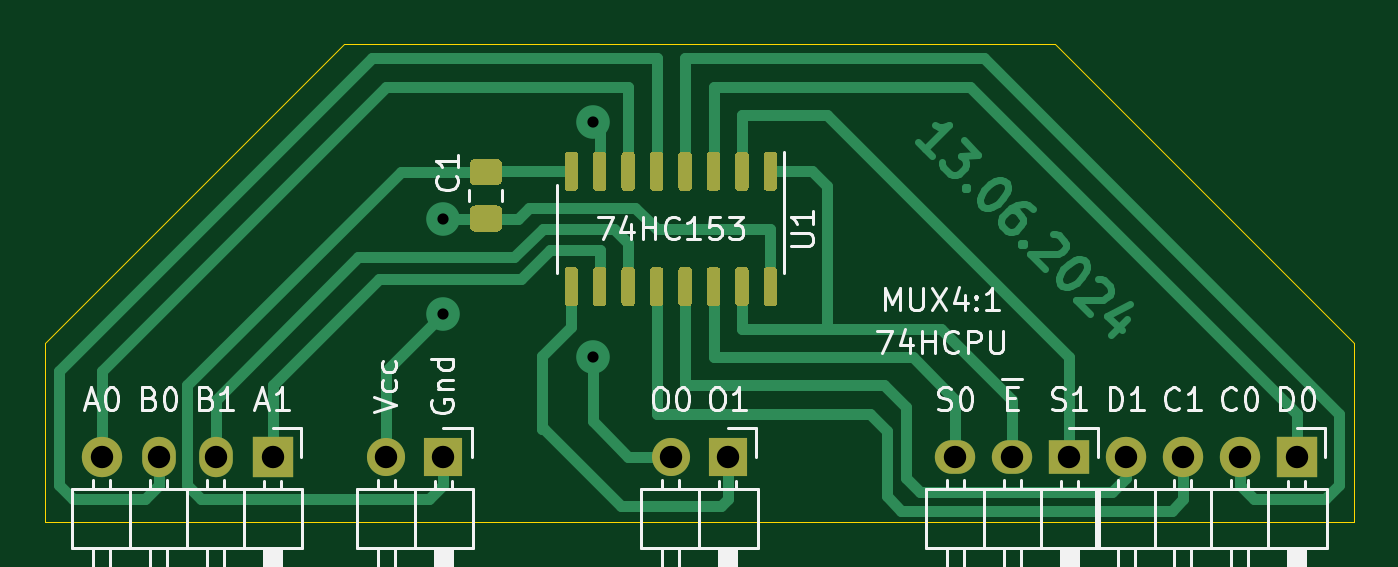
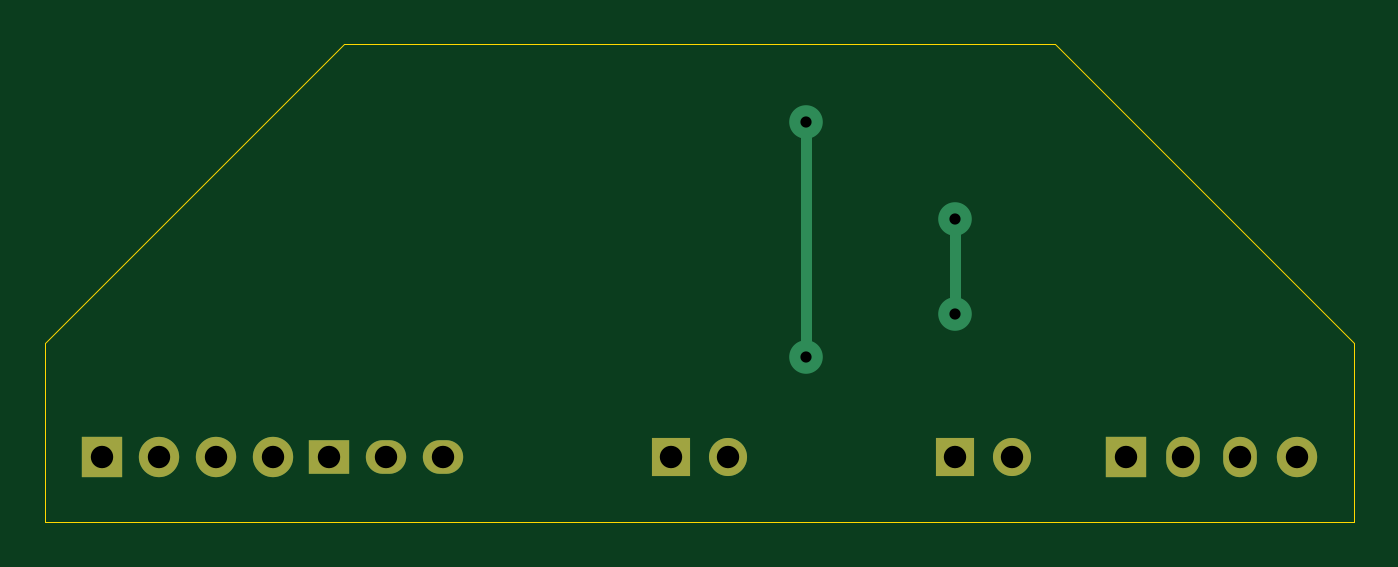
Circuit board: 10 layer files. Board 58.4 x 21.3 mm.
- bottom_copper: MUX1-B_Cu.gbr (2116 bytes)
- bottom_mask: MUX1-B_Mask.gbr (1160 bytes)
- paste: MUX1-B_Paste.gbr (455 bytes)
- bottom_silk: MUX1-B_SilkS.gbr (456 bytes)
- outline: MUX1-Edge_Cuts.gbr (779 bytes)
- top_copper: MUX1-F_Cu.gbr (17759 bytes)
- top_mask: MUX1-F_Mask.gbr (7278 bytes)
- paste: MUX1-F_Paste.gbr (6573 bytes)
- top_silk: MUX1-F_SilkS.gbr (23461 bytes)
- drill: MUX1.drl (317 bytes)

=== bottom_copper: MUX1-B_Cu.gbr ===
%TF.GenerationSoftware,KiCad,Pcbnew,(5.1.8)-1*%
%TF.CreationDate,2024-06-16T21:37:54+03:00*%
%TF.ProjectId,MUX1,4d555831-2e6b-4696-9361-645f70636258,rev?*%
%TF.SameCoordinates,Original*%
%TF.FileFunction,Copper,L2,Bot*%
%TF.FilePolarity,Positive*%
%FSLAX46Y46*%
G04 Gerber Fmt 4.6, Leading zero omitted, Abs format (unit mm)*
G04 Created by KiCad (PCBNEW (5.1.8)-1) date 2024-06-16 21:37:54*
%MOMM*%
%LPD*%
G01*
G04 APERTURE LIST*
%TA.AperFunction,ComponentPad*%
%ADD10O,1.700000X1.700000*%
%TD*%
%TA.AperFunction,ComponentPad*%
%ADD11R,1.700000X1.700000*%
%TD*%
%TA.AperFunction,ComponentPad*%
%ADD12R,1.800000X1.800000*%
%TD*%
%TA.AperFunction,ComponentPad*%
%ADD13O,1.500000X1.800000*%
%TD*%
%TA.AperFunction,ComponentPad*%
%ADD14O,1.800000X1.800000*%
%TD*%
%TA.AperFunction,ComponentPad*%
%ADD15R,1.800000X1.500000*%
%TD*%
%TA.AperFunction,ComponentPad*%
%ADD16O,1.800000X1.500000*%
%TD*%
%TA.AperFunction,ViaPad*%
%ADD17C,1.500000*%
%TD*%
%TA.AperFunction,Conductor*%
%ADD18C,0.500000*%
%TD*%
G04 APERTURE END LIST*
D10*
%TO.P,J5,2*%
%TO.N,/O0*%
X109220000Y-63500000D03*
D11*
%TO.P,J5,1*%
%TO.N,/O1*%
X111760000Y-63500000D03*
%TD*%
D12*
%TO.P,J1,1*%
%TO.N,/A1*%
X91440000Y-63500000D03*
D13*
%TO.P,J1,2*%
%TO.N,/B1*%
X88900000Y-63500000D03*
%TO.P,J1,3*%
%TO.N,/B0*%
X86360000Y-63500000D03*
D14*
%TO.P,J1,4*%
%TO.N,/A0*%
X83820000Y-63500000D03*
%TD*%
%TO.P,J2,4*%
%TO.N,/D1*%
X129540000Y-63500000D03*
%TO.P,J2,3*%
%TO.N,/C1*%
X132080000Y-63500000D03*
%TO.P,J2,2*%
%TO.N,/C0*%
X134620000Y-63500000D03*
D12*
%TO.P,J2,1*%
%TO.N,/D0*%
X137160000Y-63500000D03*
%TD*%
D15*
%TO.P,J3,1*%
%TO.N,/S1*%
X127000000Y-63500000D03*
D16*
%TO.P,J3,2*%
%TO.N,/~E*%
X124460000Y-63500000D03*
%TO.P,J3,3*%
%TO.N,/S0*%
X121920000Y-63500000D03*
%TD*%
D11*
%TO.P,J4,1*%
%TO.N,GND*%
X99060000Y-63500000D03*
D10*
%TO.P,J4,2*%
%TO.N,VCC*%
X96520000Y-63500000D03*
%TD*%
D17*
%TO.N,VCC*%
X99060000Y-57150000D03*
X99060000Y-52875000D03*
%TO.N,/O0*%
X105727500Y-59055000D03*
X105727500Y-48577500D03*
%TD*%
D18*
%TO.N,VCC*%
X99060000Y-52875000D02*
X99060000Y-57150000D01*
%TO.N,/O0*%
X105727500Y-48577500D02*
X105727500Y-59055000D01*
%TD*%
M02*

=== bottom_mask: MUX1-B_Mask.gbr ===
%TF.GenerationSoftware,KiCad,Pcbnew,(5.1.8)-1*%
%TF.CreationDate,2024-06-16T21:37:54+03:00*%
%TF.ProjectId,MUX1,4d555831-2e6b-4696-9361-645f70636258,rev?*%
%TF.SameCoordinates,Original*%
%TF.FileFunction,Soldermask,Bot*%
%TF.FilePolarity,Negative*%
%FSLAX46Y46*%
G04 Gerber Fmt 4.6, Leading zero omitted, Abs format (unit mm)*
G04 Created by KiCad (PCBNEW (5.1.8)-1) date 2024-06-16 21:37:54*
%MOMM*%
%LPD*%
G01*
G04 APERTURE LIST*
%ADD10O,1.700000X1.700000*%
%ADD11R,1.700000X1.700000*%
%ADD12R,1.800000X1.800000*%
%ADD13O,1.500000X1.800000*%
%ADD14O,1.800000X1.800000*%
%ADD15R,1.800000X1.500000*%
%ADD16O,1.800000X1.500000*%
G04 APERTURE END LIST*
D10*
%TO.C,J5*%
X109220000Y-63500000D03*
D11*
X111760000Y-63500000D03*
%TD*%
D12*
%TO.C,J1*%
X91440000Y-63500000D03*
D13*
X88900000Y-63500000D03*
X86360000Y-63500000D03*
D14*
X83820000Y-63500000D03*
%TD*%
%TO.C,J2*%
X129540000Y-63500000D03*
X132080000Y-63500000D03*
X134620000Y-63500000D03*
D12*
X137160000Y-63500000D03*
%TD*%
D15*
%TO.C,J3*%
X127000000Y-63500000D03*
D16*
X124460000Y-63500000D03*
X121920000Y-63500000D03*
%TD*%
D11*
%TO.C,J4*%
X99060000Y-63500000D03*
D10*
X96520000Y-63500000D03*
%TD*%
M02*

=== paste: MUX1-B_Paste.gbr ===
%TF.GenerationSoftware,KiCad,Pcbnew,(5.1.8)-1*%
%TF.CreationDate,2024-06-16T21:37:54+03:00*%
%TF.ProjectId,MUX1,4d555831-2e6b-4696-9361-645f70636258,rev?*%
%TF.SameCoordinates,Original*%
%TF.FileFunction,Paste,Bot*%
%TF.FilePolarity,Positive*%
%FSLAX46Y46*%
G04 Gerber Fmt 4.6, Leading zero omitted, Abs format (unit mm)*
G04 Created by KiCad (PCBNEW (5.1.8)-1) date 2024-06-16 21:37:54*
%MOMM*%
%LPD*%
G01*
G04 APERTURE LIST*
G04 APERTURE END LIST*
M02*

=== bottom_silk: MUX1-B_SilkS.gbr ===
%TF.GenerationSoftware,KiCad,Pcbnew,(5.1.8)-1*%
%TF.CreationDate,2024-06-16T21:37:54+03:00*%
%TF.ProjectId,MUX1,4d555831-2e6b-4696-9361-645f70636258,rev?*%
%TF.SameCoordinates,Original*%
%TF.FileFunction,Legend,Bot*%
%TF.FilePolarity,Positive*%
%FSLAX46Y46*%
G04 Gerber Fmt 4.6, Leading zero omitted, Abs format (unit mm)*
G04 Created by KiCad (PCBNEW (5.1.8)-1) date 2024-06-16 21:37:54*
%MOMM*%
%LPD*%
G01*
G04 APERTURE LIST*
G04 APERTURE END LIST*
M02*

=== outline: MUX1-Edge_Cuts.gbr ===
%TF.GenerationSoftware,KiCad,Pcbnew,(5.1.8)-1*%
%TF.CreationDate,2024-06-16T21:37:54+03:00*%
%TF.ProjectId,MUX1,4d555831-2e6b-4696-9361-645f70636258,rev?*%
%TF.SameCoordinates,Original*%
%TF.FileFunction,Profile,NP*%
%FSLAX46Y46*%
G04 Gerber Fmt 4.6, Leading zero omitted, Abs format (unit mm)*
G04 Created by KiCad (PCBNEW (5.1.8)-1) date 2024-06-16 21:37:54*
%MOMM*%
%LPD*%
G01*
G04 APERTURE LIST*
%TA.AperFunction,Profile*%
%ADD10C,0.050000*%
%TD*%
G04 APERTURE END LIST*
D10*
X139700000Y-58420000D02*
X126365000Y-45085000D01*
X81280000Y-58420000D02*
X94615000Y-45085000D01*
X94615000Y-45085000D02*
X126365000Y-45085000D01*
X81280000Y-66421000D02*
X81280000Y-58420000D01*
X139700000Y-66421000D02*
X81280000Y-66421000D01*
X139700000Y-58420000D02*
X139700000Y-66421000D01*
M02*

=== top_copper: MUX1-F_Cu.gbr (17759 bytes, source omitted) ===
=== top_mask: MUX1-F_Mask.gbr (7278 bytes, source omitted) ===
=== paste: MUX1-F_Paste.gbr (6573 bytes, source omitted) ===
=== top_silk: MUX1-F_SilkS.gbr (23461 bytes, source omitted) ===
=== drill: MUX1.drl ===
M48
METRIC
T1C0.500
T2C1.000
%
G90
G05
T1
X99.06Y-52.875
X99.06Y-57.15
X105.727Y-48.578
X105.727Y-59.055
T2
X121.92Y-63.5
X124.46Y-63.5
X127.0Y-63.5
X109.22Y-63.5
X111.76Y-63.5
X83.82Y-63.5
X86.36Y-63.5
X88.9Y-63.5
X91.44Y-63.5
X96.52Y-63.5
X99.06Y-63.5
X129.54Y-63.5
X132.08Y-63.5
X134.62Y-63.5
X137.16Y-63.5
T0
M30
